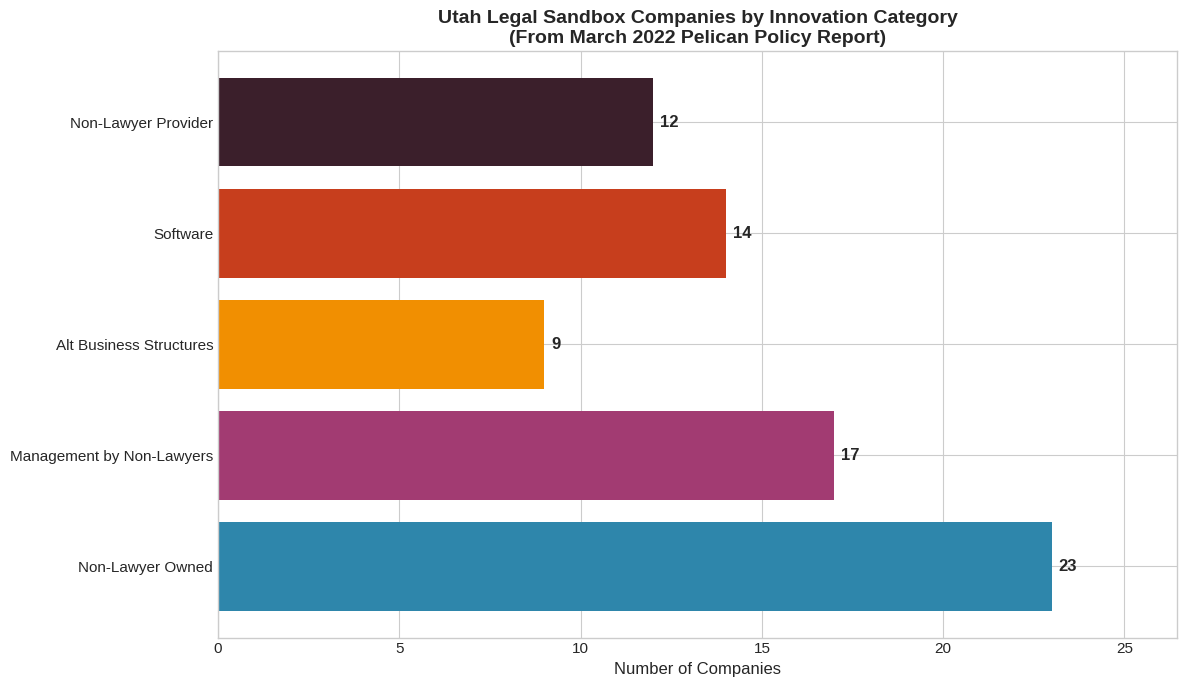

Write the Python code that produced this figure. (Note: this script raises an exception after producing the figure.)
#!/usr/bin/env python3
"""
Utah Legal Regulatory Sandbox - Company Analysis and Visualization
Based on March 2022 Pelican Policy Institute Report + Post-2022 Research
"""

import matplotlib.pyplot as plt
import matplotlib.patches as mpatches
import numpy as np

# Set style
plt.style.use('seaborn-v0_8-whitegrid')
plt.rcParams['figure.figsize'] = (12, 8)
plt.rcParams['font.size'] = 11

# =============================================================================
# COMPLETE DATA: All Companies from 2022 Pelican Report (Page 7)
# Categories based on the report's classification
# =============================================================================

# Company Name: (Innovation Category, Service Category, Valuation in $M, Status, Notes)
pre_2022_companies = {
    # NON-LAWYER OWNED (23 companies in report)
    "Jordanelle Block": ("Non-Lawyer Owned", "Housing/Property", None, "Unknown", "Real estate legal services"),
    "LawGeex": ("Non-Lawyer Owned", "Business", 45, "Acquired 2023", "AI contract review - sold to LegalSifter/RobinAI"),
    "Legal Claims Benefits (Trajector Legal)": ("Non-Lawyer Owned", "Accident/Injury", 58.3, "Active", "Veterans disability claims - $58.3M revenue (2020)"),
    "FOCL Law": ("Non-Lawyer Owned", "Marriage/Family", None, "Active", "Family law services"),
    "Hello Divorce": ("Non-Lawyer Owned", "Marriage/Family", 8.5, "Active", "Family law tech platform"),
    "Mountain West Legal Protective": ("Non-Lawyer Owned", "Housing/Property", None, "Terminated", "Homebuyer legal protection - terminated from sandbox"),
    "Davis & Sanchez": ("Non-Lawyer Owned", "Accident/Injury", None, "Active", "Workers compensation law firm"),
    "Xira Connect": ("Non-Lawyer Owned", "Intermediary", None, "Unknown", "Legal marketplace platform"),
    "Pearson Butler": ("Non-Lawyer Owned", "Full Service", None, "Active", "Full-service law firm (Elysium Holdings subsidiary)"),
    "DSD Solutions": ("Non-Lawyer Owned", "Full Service", None, "Active", "Legal clinics with document software"),
    "Off the Record Inc.": ("Non-Lawyer Owned", "Civil/Criminal Justice", None, "Active", "Traffic ticket defense app"),
    "Law on Call": ("Non-Lawyer Owned", "Non-Lawyer Provider", None, "Active", "First nonlawyer-owned US law firm (Northwest Registered Agent)"),
    "Firmly, LLC": ("Non-Lawyer Owned", "Business", None, "Active", "Estate planning services"),
    "Estate Guru": ("Non-Lawyer Owned", "Business", None, "Active", "Estate planning platform"),
    "Lawpal": ("Non-Lawyer Owned", "Other", None, "Active", "Document automation for divorce/custody"),
    "R and R Legal Services": ("Non-Lawyer Owned", "Full Service", None, "Unknown", "Full service legal"),
    "Nuttall, Brown, and Coutts": ("Non-Lawyer Owned", "Accident/Injury", None, "Active", "Personal injury law firm - 40+ years"),
    "AGS Law": ("Non-Lawyer Owned", "Business", None, "Active", "Dental/business law firm with nonlawyer partner"),
    "Blue Bee Bankruptcy Law": ("Non-Lawyer Owned", "Finance Issues", None, "Active", "Bankruptcy law - paralegal ownership"),
    "Rocket Lawyer": ("Non-Lawyer Owned", "Business", 288, "Exited 2024", "Legal tech platform - exited Utah sandbox"),
    "LawHQ": ("Non-Lawyer Owned", "Accident/Injury", 0.25, "Active", "Consumer legal tech"),
    "1Law": ("Non-Lawyer Owned", "Non-Lawyer Provider", None, "Active", "Free/low-cost legal services with chatbots"),
    "Legal Atoms": ("Non-Lawyer Owned", "Other", None, "Active", "Court document automation - Seattle-based"),

    # ALT BUSINESS STRUCTURES (9 in report - some overlap)
    "Utah Legal Advocates": ("Alt Business Structure", "Non-Lawyer Provider", None, "Unknown", "Legal advocacy services"),

    # SOFTWARE (14 in report - some overlap)
    "AAA Fair Credit Foundation": ("Software", "Finance Issues", None, "Active (Nonprofit)", "Financial counseling nonprofit - acquired by NeighborWorks"),
    "Sudbury Consulting/Code for America": ("Software", "Civil/Criminal Justice", None, "Active", "Clean Slate expungement tech"),

    # NON-LAWYER PROVIDER (12 in report - some overlap)
    "Holy Cross Ministries": ("Non-Lawyer Provider", "Other", None, "Active (Nonprofit)", "Medical debt legal advocates - nonprofit"),
    "Timpanogos Legal Center": ("Non-Lawyer Provider", "Marriage/Family", None, "Active (Nonprofit)", "Domestic violence protection - CAPP program"),
    "Rasa Legal": ("Non-Lawyer Provider", "Civil/Criminal Justice", None, "Active", "Criminal record expungement"),
}

# =============================================================================
# POST-2022 REPORT: Companies Approved After March 2022
# =============================================================================

post_2022_companies = {
    "Darrow AI": ("AI Legal Intelligence", "Other", 63, "Active", "Approved Dec 2022 - AI-powered legal intelligence"),
    "Superlegal": ("AI Contract Review", "Business", 5, "Active", "LawGeex spinoff - maintains Utah license"),
}

# =============================================================================
# Service Categories from the report (for pie chart)
# =============================================================================

service_categories = {
    "Accident/Injury": 4,
    "Business": 6,
    "Housing/Property": 5,
    "Full Service": 3,
    "Finance Issues": 5,
    "Intermediary": 3,
    "Marriage/Family": 5,
    "Civil/Criminal Justice": 3,
    "Other": 9,
}

# =============================================================================
# Innovation Categories from the report
# =============================================================================

innovation_categories = {
    "Non-Lawyer Owned": 23,
    "Management by Non-Lawyers": 17,
    "Alt Business Structures": 9,
    "Software": 14,
    "Non-Lawyer Provider": 12,
}

# =============================================================================
# FIGURE 1: Innovation Categories (From Report Page 7)
# =============================================================================

def create_innovation_chart():
    categories = list(innovation_categories.keys())
    counts = list(innovation_categories.values())
    colors = ['#2E86AB', '#A23B72', '#F18F01', '#C73E1D', '#3B1F2B']

    fig, ax = plt.subplots(figsize=(12, 7))
    bars = ax.barh(categories, counts, color=colors)

    ax.set_xlabel('Number of Companies', fontsize=12)
    ax.set_title('Utah Legal Sandbox Companies by Innovation Category\n(From March 2022 Pelican Policy Report)', fontsize=14, fontweight='bold')

    # Add value labels
    for bar, val in zip(bars, counts):
        ax.annotate(f'{val}',
                   xy=(bar.get_width(), bar.get_y() + bar.get_height()/2),
                   ha='left', va='center', fontsize=12, fontweight='bold',
                   xytext=(5, 0), textcoords='offset points')

    ax.set_xlim(0, max(counts) * 1.15)
    plt.tight_layout()
    plt.savefig('/home/user/claude/utah_sandbox_innovation_categories.png', dpi=150, bbox_inches='tight')
    plt.close()
    print("Saved: utah_sandbox_innovation_categories.png")

# =============================================================================
# FIGURE 2: Service Categories (From Report Page 7)
# =============================================================================

def create_service_chart():
    categories = list(service_categories.keys())
    counts = list(service_categories.values())
    colors = plt.cm.Set3(np.linspace(0, 1, len(categories)))

    fig, ax = plt.subplots(figsize=(10, 10))
    wedges, texts, autotexts = ax.pie(counts, labels=categories, autopct='%1.1f%%',
                                       colors=colors, startangle=90,
                                       explode=[0.02]*len(categories))

    ax.set_title('Utah Legal Sandbox Companies by Service Category\n(From March 2022 Pelican Policy Report)', fontsize=14, fontweight='bold')

    plt.tight_layout()
    plt.savefig('/home/user/claude/utah_sandbox_service_categories.png', dpi=150, bbox_inches='tight')
    plt.close()
    print("Saved: utah_sandbox_service_categories.png")

# =============================================================================
# FIGURE 3: Market Cap/Valuation Comparison (Horizontal Bar)
# =============================================================================

def create_valuation_chart():
    all_companies = {**pre_2022_companies, **post_2022_companies}
    companies_with_values = {}

    for company, data in all_companies.items():
        if data[2] is not None and data[2] > 0:
            companies_with_values[company] = (data[2], company in pre_2022_companies)

    # Sort by value
    sorted_companies = sorted(companies_with_values.items(), key=lambda x: x[1][0], reverse=True)

    companies = [c[0] for c in sorted_companies]
    values = [c[1][0] for c in sorted_companies]
    is_pre_2022 = [c[1][1] for c in sorted_companies]

    # Color based on pre/post 2022
    colors = ['#2E86AB' if pre else '#F18F01' for pre in is_pre_2022]

    fig, ax = plt.subplots(figsize=(14, 8))
    bars = ax.barh(companies, values, color=colors)

    ax.set_xlabel('Valuation/Revenue ($ Millions)', fontsize=12)
    ax.set_title('Utah Legal Sandbox Companies - Financial Data\n(Companies with Known Valuations/Revenue)', fontsize=14, fontweight='bold')

    # Add value labels
    for bar, val in zip(bars, values):
        label = f'${val:,.1f}M'
        if val >= 1000:
            label = f'${val/1000:.2f}B'
        ax.annotate(label,
                   xy=(bar.get_width(), bar.get_y() + bar.get_height()/2),
                   ha='left', va='center', fontsize=11, fontweight='bold',
                   xytext=(5, 0), textcoords='offset points')

    # Add legend
    pre_patch = mpatches.Patch(color='#2E86AB', label='From 2022 Report')
    post_patch = mpatches.Patch(color='#F18F01', label='Post-2022 Report')
    ax.legend(handles=[pre_patch, post_patch], loc='lower right', fontsize=11)

    ax.set_xlim(0, max(values) * 1.2)
    plt.tight_layout()
    plt.savefig('/home/user/claude/utah_sandbox_valuations.png', dpi=150, bbox_inches='tight')
    plt.close()
    print("Saved: utah_sandbox_valuations.png")

# =============================================================================
# FIGURE 4: Sandbox Growth/Decline Over Time (Utah vs Arizona)
# =============================================================================

def create_timeline_chart():
    years = ['2020\n(Launch)', '2021', '2022\n(Report)', '2023', '2024', '2025\n(April)']
    utah_entities = [5, 30, 39, 35, 20, 11]
    arizona_entities = [5, 15, 19, 45, 100, 136]

    fig, ax = plt.subplots(figsize=(12, 7))

    x = np.arange(len(years))
    width = 0.35

    bars1 = ax.bar(x - width/2, utah_entities, width, label='Utah Sandbox', color='#E63946')
    bars2 = ax.bar(x + width/2, arizona_entities, width, label='Arizona ABS', color='#457B9D')

    ax.set_xlabel('Year', fontsize=12)
    ax.set_ylabel('Number of Authorized Entities', fontsize=12)
    ax.set_title('Utah vs Arizona: Legal Regulatory Innovation Over Time\n(Divergent Trajectories Since 2022)', fontsize=14, fontweight='bold')
    ax.set_xticks(x)
    ax.set_xticklabels(years, fontsize=11)
    ax.legend(loc='upper left', fontsize=11)

    # Add value labels
    for bar in bars1:
        ax.annotate(f'{int(bar.get_height())}',
                   xy=(bar.get_x() + bar.get_width()/2, bar.get_height()),
                   ha='center', va='bottom', fontsize=10, fontweight='bold', color='#E63946')
    for bar in bars2:
        ax.annotate(f'{int(bar.get_height())}',
                   xy=(bar.get_x() + bar.get_width()/2, bar.get_height()),
                   ha='center', va='bottom', fontsize=10, fontweight='bold', color='#457B9D')

    # Add annotations
    ax.annotate('Utah tightens\nrules (2024)', xy=(4, 20), xytext=(3.2, 55),
               fontsize=10, ha='center',
               arrowprops=dict(arrowstyle='->', color='#E63946', lw=1.5))
    ax.annotate('Arizona:\n600%+ growth', xy=(5, 136), xytext=(4.2, 115),
               fontsize=10, ha='center',
               arrowprops=dict(arrowstyle='->', color='#457B9D', lw=1.5))

    # Highlight the 2022 report period
    ax.axvline(x=2, color='gray', linestyle='--', alpha=0.5)
    ax.text(2.1, 5, 'Pelican\nReport', fontsize=9, color='gray')

    plt.tight_layout()
    plt.savefig('/home/user/claude/utah_sandbox_timeline.png', dpi=150, bbox_inches='tight')
    plt.close()
    print("Saved: utah_sandbox_timeline.png")

# =============================================================================
# FIGURE 5: Company Status Breakdown
# =============================================================================

def create_status_chart():
    all_companies = {**pre_2022_companies, **post_2022_companies}

    status_counts = {
        'Active (For-Profit)': 0,
        'Active (Nonprofit)': 0,
        'Exited/Acquired': 0,
        'Terminated': 0,
        'Unknown': 0,
    }

    for company, data in all_companies.items():
        status = data[3]
        if 'Active' in status and 'Nonprofit' in status:
            status_counts['Active (Nonprofit)'] += 1
        elif 'Active' in status:
            status_counts['Active (For-Profit)'] += 1
        elif 'Terminated' in status:
            status_counts['Terminated'] += 1
        elif 'Exited' in status or 'Acquired' in status:
            status_counts['Exited/Acquired'] += 1
        else:
            status_counts['Unknown'] += 1

    labels = [k for k, v in status_counts.items() if v > 0]
    sizes = [v for v in status_counts.values() if v > 0]
    colors = ['#2E86AB', '#A8DADC', '#E63946', '#F4A261', '#6C757D']

    fig, ax = plt.subplots(figsize=(10, 8))
    wedges, texts, autotexts = ax.pie(sizes, labels=labels, autopct=lambda p: f'{p:.1f}%\n({int(p*sum(sizes)/100)})',
                                       colors=colors[:len(labels)],
                                       startangle=90, explode=[0.03]*len(labels))

    ax.set_title('Utah Legal Sandbox Companies - Current Status\n(Based on Research as of 2025)', fontsize=14, fontweight='bold')

    plt.tight_layout()
    plt.savefig('/home/user/claude/utah_sandbox_status.png', dpi=150, bbox_inches='tight')
    plt.close()
    print("Saved: utah_sandbox_status.png")

# =============================================================================
# RUN ALL AND PRINT SUMMARY
# =============================================================================

if __name__ == "__main__":
    print("="*70)
    print("UTAH LEGAL REGULATORY SANDBOX - COMPREHENSIVE ANALYSIS")
    print("Based on March 2022 Pelican Policy Institute Report + Post-2022 Research")
    print("="*70)

    print("\nGenerating Charts...")
    create_innovation_chart()
    create_service_chart()
    create_valuation_chart()
    create_timeline_chart()
    create_status_chart()
    print("\nAll charts generated successfully!")

    # Calculate statistics
    all_companies = {**pre_2022_companies, **post_2022_companies}
    companies_with_valuation = [(k, v[2]) for k, v in all_companies.items() if v[2] is not None]
    total_valuation = sum(v[2] for v in all_companies.values() if v[2] is not None)

    print(f"\n{'='*70}")
    print("SUMMARY STATISTICS")
    print(f"{'='*70}")
    print(f"Total Unique Companies Tracked from Report: {len(pre_2022_companies)}")
    print(f"Post-2022 Report Companies Added: {len(post_2022_companies)}")
    print(f"Grand Total: {len(all_companies)}")
    print(f"\nCompanies with Known Financial Data: {len(companies_with_valuation)}")
    print(f"Total Known Valuations/Revenue: ${total_valuation:,.2f} Million")

    print(f"\n{'='*70}")
    print("COMPANIES WITH KNOWN VALUATIONS (Sorted by Value)")
    print(f"{'='*70}")
    sorted_valuations = sorted(companies_with_valuation, key=lambda x: x[1], reverse=True)
    for company, val in sorted_valuations:
        source = "2022 Report" if company in pre_2022_companies else "Post-2022"
        print(f"  {company}: ${val:,.1f}M ({source})")

    print(f"\n{'='*70}")
    print("SANDBOX TRAJECTORY SUMMARY")
    print(f"{'='*70}")
    print("  2020 (Launch): 5 entities")
    print("  2021: 30 entities")
    print("  2022 (Report): 39 entities (PEAK)")
    print("  2023: 35 entities")
    print("  2024: 20 entities (Utah tightens rules)")
    print("  2025 (April): 11 entities (72% decline from peak)")
    print(f"{'='*70}")
